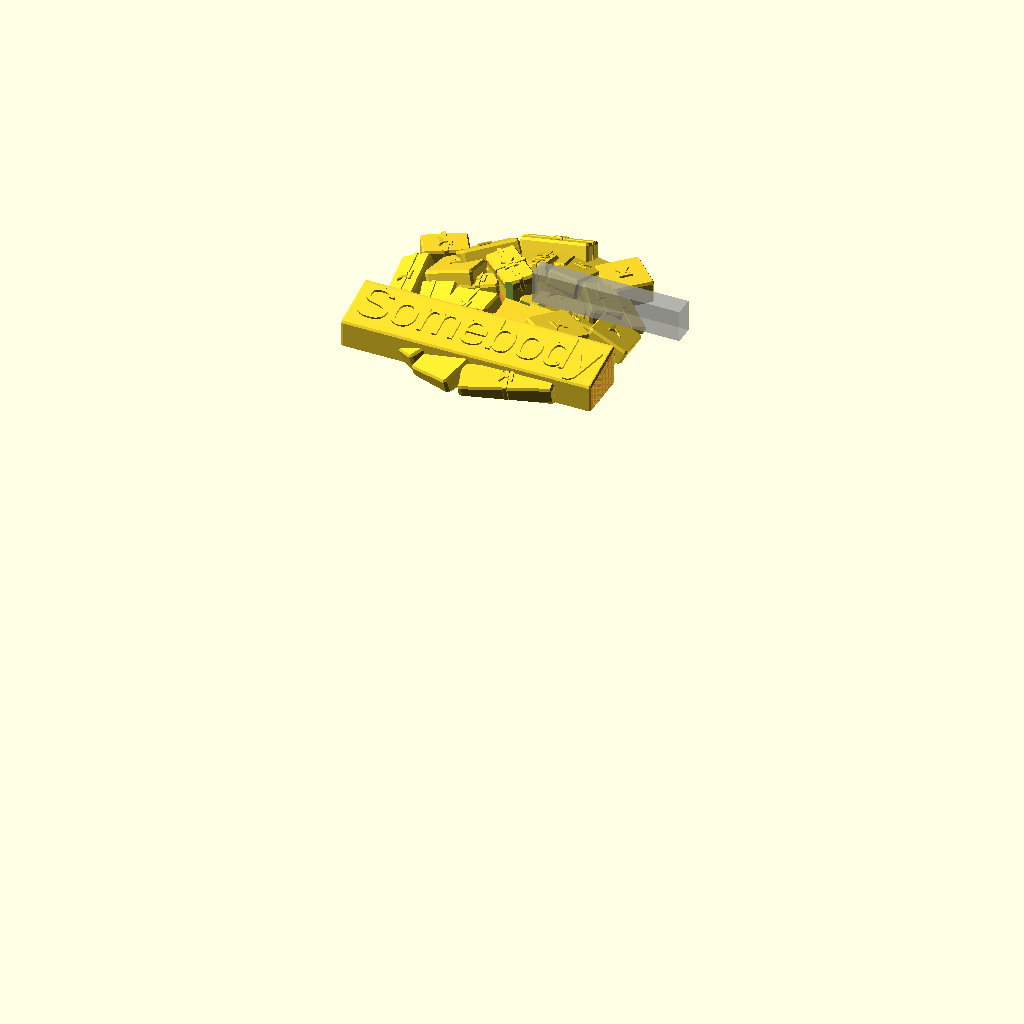
Cell 1 — every parameter at its default value.
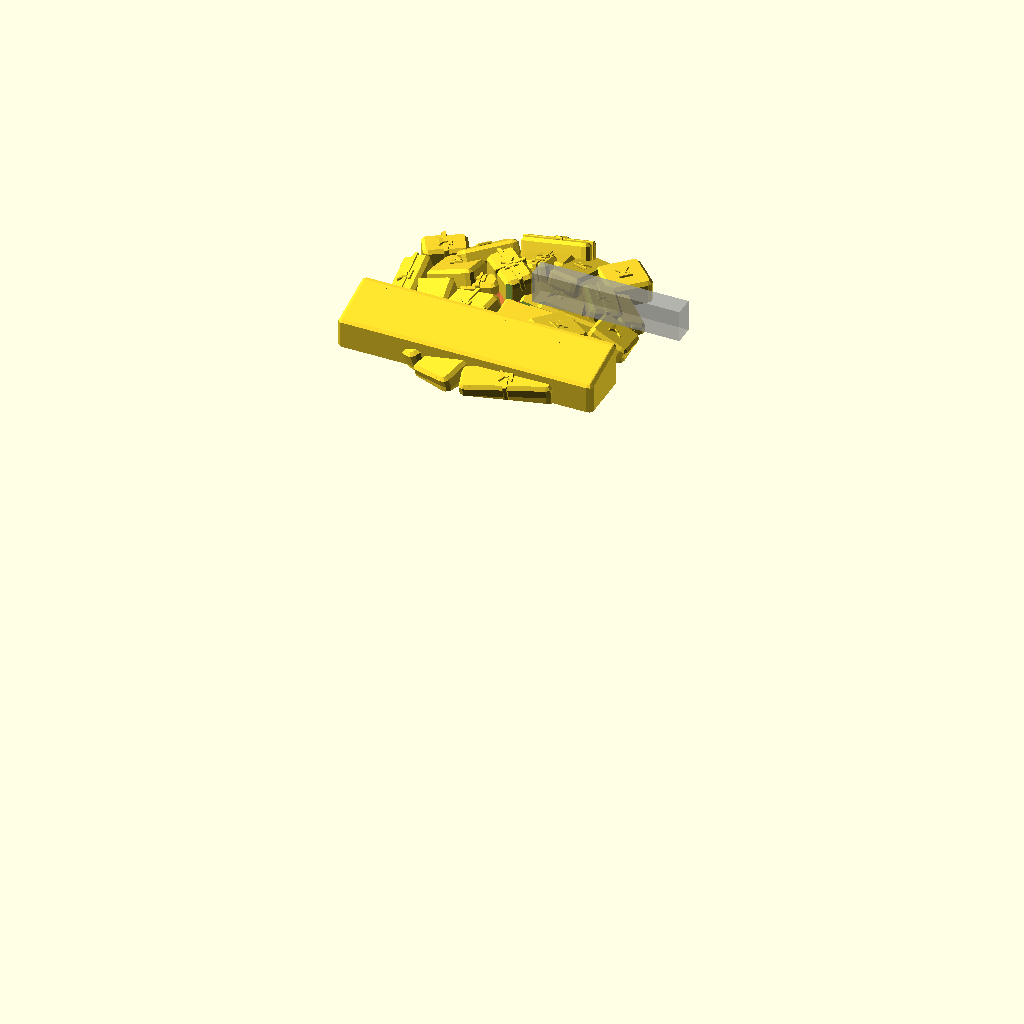
Cell 2: bxr = 2 (everything else at default).
All cells are drawn from the same view direction (rotation 55°, 0°, 25°, orthographic, colour scheme Cornfield), but the view is re-fitted for each cell, so position and scale can differ between cells as well as the parameter.
The OpenSCAD source (base/base.scad):
bxr=1;              // Box rounding

module gift(dx, dy, dz, x, y, z, tx, ty, tz, ribbonside=3) {
     // Prevent voids under boxes by extending them to the table.
     // Where this causes visible artifacts, it's best to make the box
     // taller.
     // This is the convex hull formed by (1) the box's bottom surface
     // and (2) the box's bottom surface projected on the xy plane.
     hull() {
          linear_extrude(height=0.1) projection()
               translate([x, y, z+(dz/2)-0.5]) rotate([tx, ty, tz]) hull() {
               translate([dx/2-bxr, dy/2-bxr, -dz/2+bxr]) sphere(r=bxr);
               translate([dx/2-bxr, -dy/2+bxr, -dz/2+bxr]) sphere(r=bxr);
               translate([-dx/2+bxr, dy/2-bxr, -dz/2+bxr]) sphere(r=bxr);
               translate([-dx/2+bxr, -dy/2+bxr, -dz/2+bxr]) sphere(r=bxr);
          }
          translate([x, y, z+(dz/2)-0.5]) rotate([tx, ty, tz]) hull() {
               translate([dx/2-bxr, dy/2-bxr, -dz/2+bxr]) sphere(r=bxr);
               translate([dx/2-bxr, -dy/2+bxr, -dz/2+bxr]) sphere(r=bxr);
               translate([-dx/2+bxr, dy/2-bxr, -dz/2+bxr]) sphere(r=bxr);
               translate([-dx/2+bxr, -dy/2+bxr, -dz/2+bxr]) sphere(r=bxr);
          }
     }
     translate([x, y, z+(dz/2)-0.5]) rotate([tx, ty, tz]) {
          // Box
          //cube([dx, dy, dz], center=true);
          // We actually use the hull of spheres for the box to prevent
          // lots of sharp 90deg corners.
          hull() {
               translate([dx/2-bxr, dy/2-bxr, dz/2-bxr]) sphere(r=bxr);
               translate([dx/2-bxr, dy/2-bxr, -dz/2+bxr]) sphere(r=bxr);
               translate([dx/2-bxr, -dy/2+bxr, dz/2-bxr]) sphere(r=bxr);
               translate([dx/2-bxr, -dy/2+bxr, -dz/2+bxr]) sphere(r=bxr);
               translate([-dx/2+bxr, dy/2-bxr, dz/2-bxr]) sphere(r=bxr);
               translate([-dx/2+bxr, dy/2-bxr, -dz/2+bxr]) sphere(r=bxr);
               translate([-dx/2+bxr, -dy/2+bxr, dz/2-bxr]) sphere(r=bxr);
               translate([-dx/2+bxr, -dy/2+bxr, -dz/2+bxr]) sphere(r=bxr);
          }
          // Bow body
          translate([0, 0, dz/2+.25]) hull() {
               translate([-.5, -.5, 0]) sphere(r=0.5);
               translate([-.5, .5, 0]) sphere(r=0.5);
               translate([.5, -.5, 0]) sphere(r=0.5);
               translate([.5, .5, 0]) sphere(r=0.5);
          }
          // Bow ribbons
          bowrot = (ribbonside >= 4 ? 90 : 0);
          rotate([0, 0, bowrot]) translate([0, 0, dz/2]) hull() {
               translate([-2, -2, 0.5]) sphere(r=0.25);
               translate([-2, 2, 0.5]) sphere(r=0.25);
               translate([-2, -2, 0]) sphere(r=0.25);
               translate([-2, 2, 0]) sphere(r=0.25);
               sphere(r=0.5);
          }
          rotate([0, 0, bowrot]) translate([0, 0, dz/2]) hull() {
               translate([2, -2, 0.25]) sphere(r=0.25);
               translate([2, 2, 0.25]) sphere(r=0.25);
               translate([2, -2, 0]) sphere(r=0.25);
               translate([2, 2, 0]) sphere(r=0.25);
               sphere(r=0.5);
          }
          // Box ribbons
          if (ribbonside == 1 || ribbonside == 3 ||
              ribbonside == 5 || ribbonside == 7) {
               hull() {
                    translate([dx/2, .5, dz/2]) sphere(r=0.25);
                    translate([dx/2, -.5, dz/2]) sphere(r=0.25);
                    translate([-dx/2, .5, dz/2]) sphere(r=0.25);
                    translate([-dx/2, -.5, dz/2]) sphere(r=0.25);
                    translate([dx/2, .5, -dz/2]) sphere(r=0.25);
                    translate([dx/2, -.5, -dz/2]) sphere(r=0.25);
                    translate([-dx/2, .5, -dz/2]) sphere(r=0.25);
                    translate([-dx/2, -.5, -dz/2]) sphere(r=0.25);
               }
          }
          if (ribbonside == 2 || ribbonside == 3 ||
              ribbonside == 6 || ribbonside == 7) {
               hull() {
                    translate([.5, dy/2, dz/2]) sphere(r=0.25);
                    translate([.5, -dy/2, dz/2]) sphere(r=0.25);
                    translate([-.5, dy/2, dz/2]) sphere(r=0.25);
                    translate([-.5, -dy/2, dz/2]) sphere(r=0.25);
                    translate([.5, dy/2, -dz/2]) sphere(r=0.25);
                    translate([.5, -dy/2, -dz/2]) sphere(r=0.25);
                    translate([-.5, dy/2, -dz/2]) sphere(r=0.25);
                    translate([-.5, -dy/2, -dz/2]) sphere(r=0.25);
               }
          }
     }
}

// This is an approximation of the desired shape.  Use it with % for debugging.
module approximation() {
     intersection() {
          // This sphere is designed so that it's 100mm at the z=0
          // plane, and 10mm high.  Solving
          // (100/2)^2 + (r-10)^2 = r^2 gives r=130.
          translate([0, 0, -120]) sphere(r=130);
          // Cut it off at the table.
          translate([-51, -51, 0]) cube([102, 102, 20], center=false);
     }
}
//%approximation();

module smallest() {
     // This is a small section to make sure that there aren't
     // critical gaps in the area that prevent it from functioning as
     // a support base.
     intersection() {
          // This sphere is designed so that it's 80mm at the z=0
          // plane, and 8mm high.  Solving
          // (80/2)^2 + (r-8)^2 = r^2 gives r=104.
          translate([0, 0, -96]) sphere(r=104);
          // Cut it off at the table.
          translate([-51, -51, 0]) cube([102, 102, 20], center=false);
     }
}

// Negative elements
module keepout() {
     // A bit of clearance for the board's components etc
     translate([-9, -4, 10]) cube([18, 5, 10], center=false);
}
module slot() {
     // Slot for the board to sit in
     translate([0, 0, 8]) cube([27, 2, 20], center=true);
}
module table() {
     // Flat bottom for the table or other surface
     translate([-100, -100, -50]) cube([200, 200, 50], center=false);
}
module usbchan() {
     // Channel for the USB connector.  Assume the USB shroud goes 2mm
     // on either side of the connector's footprint edge.  The
     // connector is 14mm from the bottom of the board, which is
     // 2mm from the table (see slot_struts).  That means the channel
     // starts 14mm from the table.
     // The connector is 9mm wide, so with margins use 13mm.
     translate([10, -4, 14]) {
          cube([60, 8, 13]);
     }
}
%usbchan();

module slot_struts() {
     // Small struts along the bottom for the board to sit on
     // If you move these, fix usbchan() accordingly.
     translate([-5, 0, 1]) cube([2, 3, 2], center=true);
     translate([5, 0, 1]) cube([2, 3, 2], center=true);
}

module gifts() {
     scale(1.2) {
          //   SIZE                POSITION            ROTATION
          gift(21, 19, 5,          10, 10, 2.5,        5, 10, 15,     0);
          gift(19, 20, 6,          8, -11, 3,          10, 5, 0,      5);
          gift(13, 8, 5,           -13, 5, 4,          -5, -10, 15,   2);
          gift(12, 12, 5,          -8, 17, 4,          -5, -5, -5,    8);
          gift(17, 17, 6,          -10, -12, 5,        10, -15, -12,  3);
          gift(8, 12, 8,           2, 18, 4,           -20, -15, 10,  6);
          gift(24, 6, 3,           20, 1, 4,           -20, 15, 10,   2);
          gift(15, 20, 2,          -25, -8, 3,         15, -15, 5,    3);
          gift(16, 19, 7,          -22, 10, 2.5,       -15, -15, 5,   4);
          gift(21, 17, 8,          -20, -25, -1,        15, -10, -35,  6);
          gift(10, 25, 6,          -35, 0, 1,          0, -20, 10,    2);
          gift(12, 20, 3,          30, -15, 2.5,       5, 10, -20,    8);
          gift(15, 15, 5,          20, -10, 6,         5, 10, 60,     0);
          gift(20, 20, 3,          13, -22, 6,         10, 10, 10,    6);
          gift(30, 10, 7,          15, -35, 0,         15, -5, 15,    2);
          gift(15, 25, 6,          -5, -30, 2,         15, -5, -20,   8);
          gift(20, 10, 4,          -5, 10, 10,         10, -5, -45,   3);
          gift(20, 10, 3,          30, 15, 2,          -20, 5, -45,   5);
          gift(11, 16, 4,          25, 12, 5,          0, 15, 35,     2);
          gift(11, 26, 6,          12, 24, 3,          -20, 5, -5,    8);
          gift(14, 14, 6,          34, 0, 1,           -10, 25, 0,    0);
          gift(24, 8,  8,          0, 34, 1,           -25, -10, 0,   5);
          gift(17, 13, 4,          0, 24, 5,           -20, -5, 10,   2);
          gift(19, 20, 6,          -19, 22, 3,         -35, -5, 40,   8);
          gift(15, 15, 8,          25, 28, 0,          0, 0, 45,      4);
          gift(10, 15, 8,          -32, -16, 0,        0, 0, 30,      4);
          gift(15, 10, 8,          -32, 20, 0,         0, 0, 30,      2);
     }
}

plx=50;
module plaque() {
     hull() {
          translate([-plx, -20, 0]) sphere(r=bxr);
          translate([plx, -20, 0]) sphere(r=bxr);
          translate([-plx, -40, 0]) sphere(r=bxr);
          translate([plx, -40, 0]) sphere(r=bxr);
          translate([-plx, -20, 15]) sphere(r=bxr);
          translate([plx, -20, 15]) sphere(r=bxr);
          translate([-plx, -40, 10]) sphere(r=bxr);
          translate([plx, -40, 10]) sphere(r=bxr);
     }
     translate([0, -35, 10]) rotate([15, 0, 0])
          linear_extrude(height=3) translate([0, -.5])
          text("Somebody", size=15, halign="center");
}
module plaque_keepout() {
     translate([-plx, -40, 0]) cube([2*plx, 20, 30], center=false);
}

module main() {
  difference() {
    union() {
         // Positive elements
         #smallest();
         difference() {
              gifts();
              plaque_keepout();
         }
         plaque();
    }
    // Negative elements
    keepout();
    slot();
    table();
    usbchan();            // Currently unneeded
  }
  // "Overriding" positive elements
  slot_struts();
}
main();
Parameter table extracted from the source (name, type, default, range or options):
bxr: number, default 1
